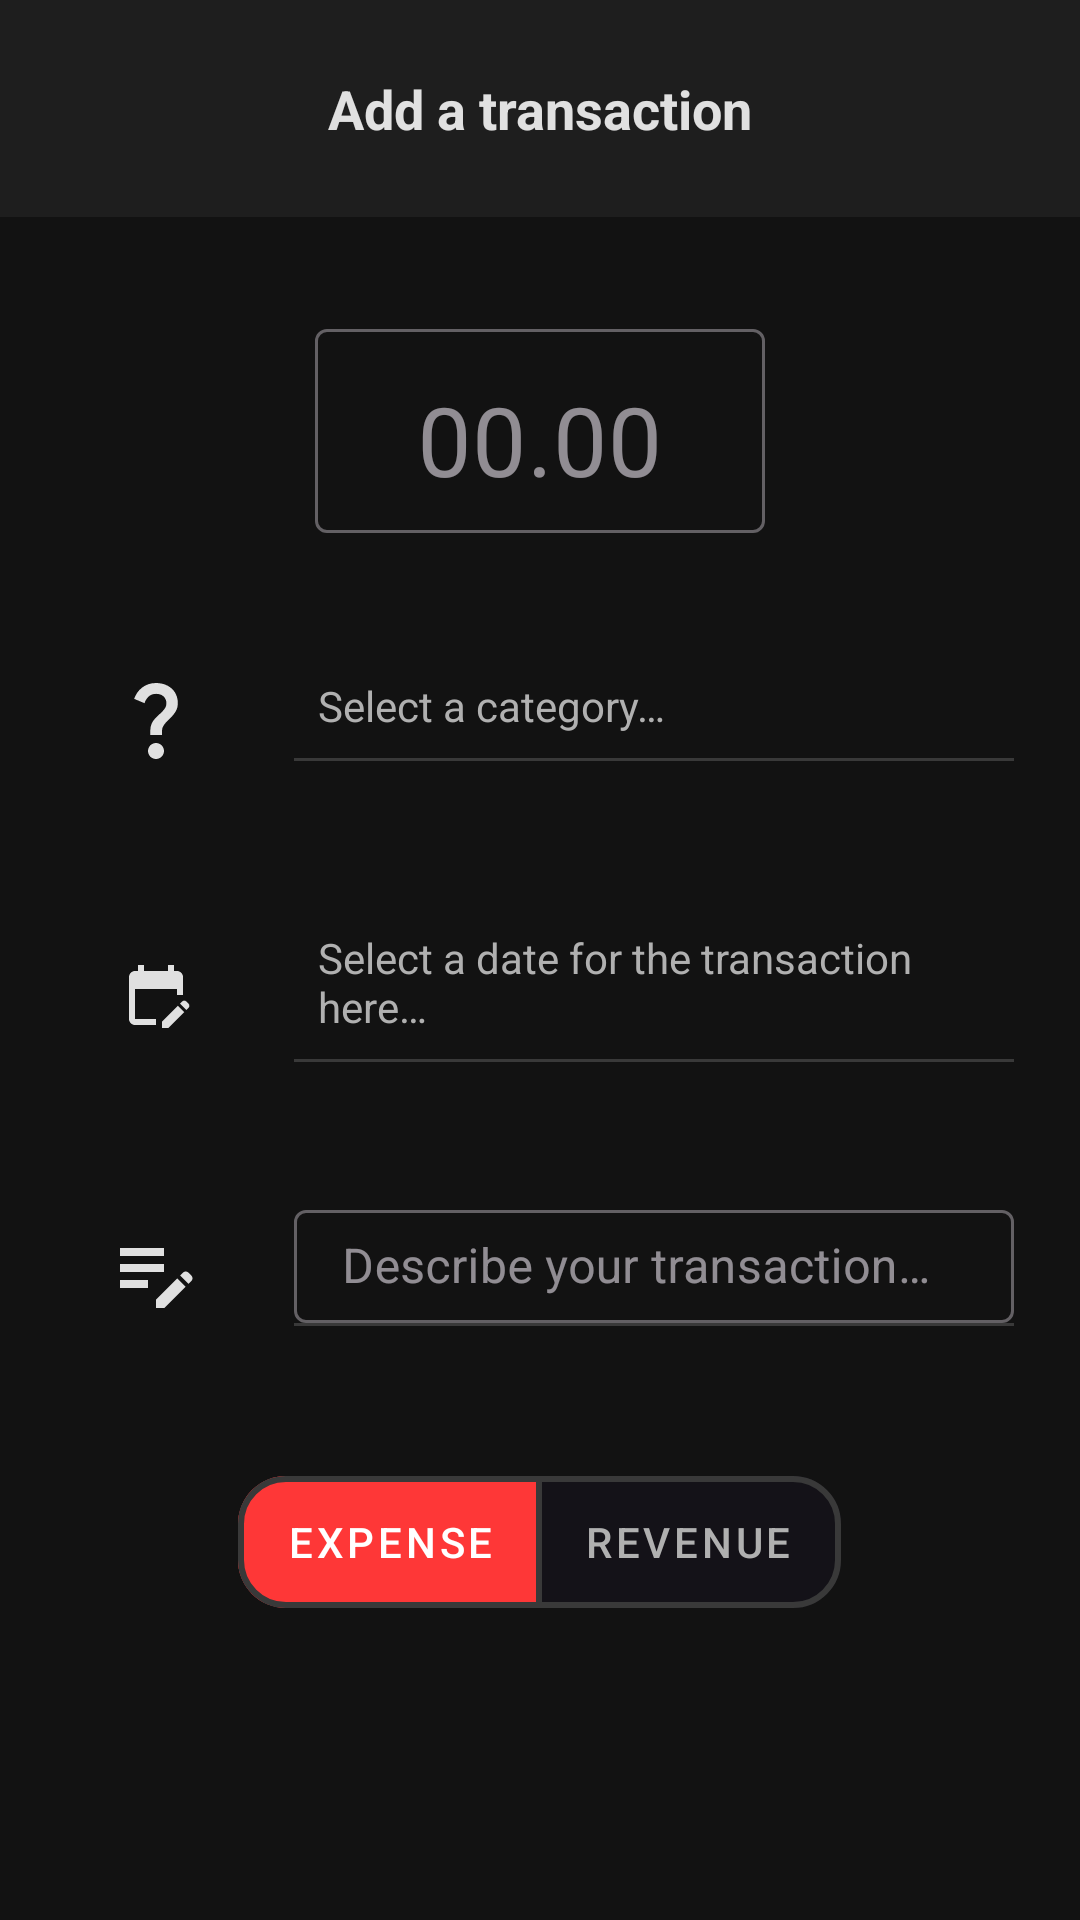

Here is an Android app screen rendered from its layout file. Give the layout XML and the strings, colors and styles it references.
<!-- AndroidManifest.xml: application theme Theme.AkiraFinancialTracker -->
<!-- res/layout/fragment_create.xml -->
<?xml version="1.0" encoding="utf-8"?>
<LinearLayout
    xmlns:android="http://schemas.android.com/apk/res/android"
    xmlns:app="http://schemas.android.com/apk/res-auto"
    android:layout_width="match_parent"
    android:layout_height="match_parent"
    android:orientation="vertical"
    android:background="@color/background">

    
    <RelativeLayout
        android:layout_width="match_parent"
        android:layout_height="wrap_content"
        android:background="@color/secondary_background"
        android:padding="@dimen/spacing_s">

        
        <TextView
            android:id="@+id/tv_title"
            android:layout_width="match_parent"
            android:layout_height="wrap_content"
            android:text="@string/create_header"
            android:textAlignment="center"
            android:textSize="@dimen/text_header"
            android:textColor="@color/primary_text"
            android:padding="@dimen/spacing_m"
            android:layout_gravity="center"
            android:layout_centerVertical="true"
            android:textStyle="bold" />

        
        <ImageButton
            android:id="@+id/iv_confirm"
            android:layout_width="@dimen/image_button_s"
            android:layout_height="@dimen/image_button_s"
            android:src="@drawable/ic_confirm"
            android:contentDescription="@string/create_confirm_button"
            android:layout_alignParentEnd="true"
            android:layout_centerVertical="true"
            android:background="?attr/selectableItemBackgroundBorderless"/>

    </RelativeLayout>

    
    <com.google.android.material.textfield.TextInputLayout
        android:id="@+id/til_amount"
        android:layout_width="150dp"
        android:layout_height="wrap_content"
        android:layout_gravity="center"
        android:hint="@string/create_amount_hint"
        style="@style/Widget.MaterialComponents.TextInputLayout.OutlinedBox"
        android:layout_marginTop="@dimen/spacing_l"
        android:layout_marginBottom="@dimen/spacing_m">

        <com.google.android.material.textfield.TextInputEditText
            android:id="@+id/et_amount"
            android:layout_width="match_parent"
            android:layout_height="match_parent"
            android:textColor="@color/secondary_text"
            android:inputType="numberDecimal"
            android:textSize="32sp"
            android:gravity="center"
            android:paddingBottom="8dp"/>

    </com.google.android.material.textfield.TextInputLayout>

    

        <LinearLayout
            android:layout_width="match_parent"
            android:layout_height="wrap_content"
            android:layout_marginTop="@dimen/spacing_m"
            android:layout_marginBottom="@dimen/spacing_m"
            android:orientation="horizontal"
            android:gravity="center">

            <com.google.android.material.imageview.ShapeableImageView
                android:id="@+id/iv_category_icon"
                android:layout_width="60dp"
                android:layout_height="60dp"
                android:background="@drawable/circle_background"
                android:src="@drawable/ic_question_mark"
                android:scaleType="center"
                android:layout_marginEnd="@dimen/spacing_m"
                android:contentDescription="@string/create_icon_selector_description" />
            <LinearLayout
                android:layout_width="@dimen/create_divider_width"
                android:layout_height="wrap_content"
                android:orientation="vertical">

                <com.google.android.material.textview.MaterialTextView
                    android:id="@+id/tv_create_category"
                    android:layout_width="match_parent"
                    android:layout_height="wrap_content"
                    android:clickable="true"
                    android:focusable="true"
                    android:gravity="center_vertical"
                    android:hint="@string/create_category_hint"
                    android:textColorHint="@color/secondary_text"
                    android:background="@android:color/transparent"
                    android:padding="@dimen/spacing_s"
                    android:textColor="@color/primary_text" />

                
                <View
                    android:layout_width="match_parent"
                    android:layout_height="1dp"
                    android:layout_gravity="bottom"
                    android:layout_marginBottom="@dimen/spacing_s"
                    android:background="@color/divider" />
            </LinearLayout>

        </LinearLayout>

    

        <LinearLayout
            android:layout_width="match_parent"
            android:layout_height="wrap_content"
            android:layout_marginTop="@dimen/spacing_m"
            android:layout_marginBottom="@dimen/spacing_m"
            android:orientation="horizontal"
            android:gravity="center">

            <com.google.android.material.imageview.ShapeableImageView
                android:id="@+id/iv_date_icon"
                android:layout_width="60dp"
                android:layout_height="60dp"
                android:background="@drawable/circle_background"
                android:src="@drawable/ic_edit_calendar"
                android:clickable="true"
                android:scaleType="center"
                android:layout_marginEnd="@dimen/spacing_m"
                android:contentDescription="@string/create_calendar_icon_description" />

            <LinearLayout
                android:layout_width="@dimen/create_divider_width"
                android:layout_height="wrap_content"
                android:orientation="vertical">

                <TextView
                    android:id="@+id/tv_create_date"
                    android:layout_width="match_parent"
                    android:layout_height="wrap_content"
                    android:clickable="true"
                    android:focusable="true"
                    android:gravity="center_vertical"
                    android:hint="@string/create_date"
                    android:textColorHint="@color/secondary_text"
                    android:padding="@dimen/spacing_s" />

                <View
                    android:layout_width="@dimen/create_divider_width"
                    android:layout_height="1dp"
                    android:layout_gravity="bottom"
                    android:layout_marginBottom="@dimen/spacing_s"
                    android:background="@color/divider" />

            </LinearLayout>

        </LinearLayout>

    
        <LinearLayout
            android:layout_width="match_parent"
            android:layout_height="wrap_content"
            android:orientation="horizontal"
            android:layout_marginTop="@dimen/spacing_m"
            android:layout_marginBottom="@dimen/spacing_m"
            android:gravity="center">

            <com.google.android.material.imageview.ShapeableImageView
                android:id="@+id/iv_description"
                android:layout_width="60dp"
                android:layout_height="60dp"
                android:background="@drawable/circle_background"
                android:src="@drawable/ic_edit_note"
                android:scaleType="center"
                android:layout_marginEnd="@dimen/spacing_m"
                android:contentDescription="@string/create_note_icon_description" />

            <LinearLayout
                android:layout_width="@dimen/create_divider_width"
                android:layout_height="wrap_content"
                android:orientation="vertical">

                <com.google.android.material.textfield.TextInputLayout
                    android:id="@+id/til_create_name"
                    android:layout_width="match_parent"
                    android:layout_height="wrap_content"
                    android:hint="@string/create_notes"
                    style="@style/Widget.MaterialComponents.TextInputLayout.OutlinedBox"
                    app:counterMaxLength="40">

                    <com.google.android.material.textfield.TextInputEditText
                        android:id="@+id/et_create_name"
                        android:layout_width="match_parent"
                        android:layout_height="wrap_content"
                        android:autofillHints="notes"
                        android:maxLines="1"
                        android:maxLength="30"
                        android:padding="@dimen/spacing_s"
                        android:textColorHint="?attr/colorOnSurfaceVariant"
                        android:textColor="?attr/colorOnSurface" />

                </com.google.android.material.textfield.TextInputLayout>

                <View
                    android:layout_width="@dimen/create_divider_width"
                    android:layout_height="1dp"
                    android:layout_marginBottom="@dimen/spacing_s"
                    android:layout_gravity="bottom"
                    android:background="@color/divider" />

            </LinearLayout>

        </LinearLayout>

    
    <com.google.android.material.button.MaterialButtonToggleGroup
        android:id="@+id/toggle_group"
        android:layout_width="wrap_content"
        android:layout_height="wrap_content"
        android:layout_gravity="center"
        android:layout_marginTop="16dp"
        app:singleSelection="true"
        app:selectionRequired="true"
        app:checkedButton="@id/btn_expense">

        
        <com.google.android.material.button.MaterialButton
            android:id="@+id/btn_expense"
            style="@style/Widget.MaterialComponents.Button.OutlinedButton"
            android:layout_width="wrap_content"
            android:layout_height="56dp"
            android:text="@string/create_expense_selector"
            app:cornerRadius="16dp"
            app:iconPadding="0dp"
            android:paddingHorizontal="16dp"
            android:paddingVertical="8dp"
            app:strokeColor="@color/divider"
            app:strokeWidth="2dp"
            android:textColor="@color/text_color_selector"
            android:backgroundTint="@color/button_expense_selector"
            android:textAppearance="@style/TextAppearance.MaterialComponents.Button"
            android:stateListAnimator="@null" />

        
        <com.google.android.material.button.MaterialButton
            android:id="@+id/btn_revenue"
            style="@style/Widget.MaterialComponents.Button.OutlinedButton"
            android:layout_width="wrap_content"
            android:layout_height="56dp"
            android:text="@string/create_revenue_selector"
            app:cornerRadius="16dp"
            app:iconPadding="0dp"
            android:paddingHorizontal="16dp"
            android:paddingVertical="8dp"
            app:strokeColor="@color/divider"
            app:strokeWidth="2dp"
            android:textColor="@color/text_color_selector"
            android:backgroundTint="@color/button_revenue_selector"
            android:textAppearance="@style/TextAppearance.MaterialComponents.Button"
            android:stateListAnimator="@null" />
    </com.google.android.material.button.MaterialButtonToggleGroup>


</LinearLayout>
<!-- resources referenced by this layout -->
<resources>
  <color name="background">#121212</color>
  <color name="divider">#393939</color>
  <color name="primary_text">#e0e0e0</color>
  <color name="secondary_background">#1e1e1e</color>
  <color name="secondary_text">#b0b0b0</color>
  <dimen name="create_divider_width">240dp</dimen>
  <dimen name="image_button_s">48dp</dimen>
  <dimen name="spacing_l">32dp</dimen>
  <dimen name="spacing_m">16dp</dimen>
  <dimen name="spacing_s">8dp</dimen>
  <dimen name="text_header">18sp</dimen>
  <!-- drawable ic_edit_calendar (drawable) -->
  <vector xmlns:android="http://schemas.android.com/apk/res/android" android:height="24dp" android:tint="#E0E0E0" android:viewportHeight="24" android:viewportWidth="24" android:width="24dp">
        
      <path android:fillColor="@android:color/white" android:pathData="M12,22H5c-1.11,0 -2,-0.9 -2,-2L3.01,6c0,-1.1 0.88,-2 1.99,-2h1V2h2v2h8V2h2v2h1c1.1,0 2,0.9 2,2v6h-2v-2H5v10h7V22zM22.13,16.99l0.71,-0.71c0.39,-0.39 0.39,-1.02 0,-1.41l-0.71,-0.71c-0.39,-0.39 -1.02,-0.39 -1.41,0l-0.71,0.71L22.13,16.99zM21.42,17.7l-5.3,5.3H14v-2.12l5.3,-5.3L21.42,17.7z"/>
      
  </vector>
  <!-- drawable ic_edit_note (drawable) -->
  <vector xmlns:android="http://schemas.android.com/apk/res/android" android:height="32dp" android:tint="#E0E0E0" android:viewportHeight="24" android:viewportWidth="24" android:width="32dp">
        
      <path android:fillColor="@android:color/white" android:pathData="M3,10h11v2H3V10zM3,8h11V6H3V8zM3,16h7v-2H3V16zM18.01,12.87l0.71,-0.71c0.39,-0.39 1.02,-0.39 1.41,0l0.71,0.71c0.39,0.39 0.39,1.02 0,1.41l-0.71,0.71L18.01,12.87zM17.3,13.58l-5.3,5.3V21h2.12l5.3,-5.3L17.3,13.58z"/>
      
  </vector>
  <!-- drawable ic_question_mark (drawable) -->
  <vector xmlns:android="http://schemas.android.com/apk/res/android" android:height="32dp" android:tint="#E0E0E0" android:viewportHeight="24" android:viewportWidth="24" android:width="32dp">
        
      <path android:fillColor="@android:color/white" android:pathData="M11.07,12.85c0.77,-1.39 2.25,-2.21 3.11,-3.44c0.91,-1.29 0.4,-3.7 -2.18,-3.7c-1.69,0 -2.52,1.28 -2.87,2.34L6.54,6.96C7.25,4.83 9.18,3 11.99,3c2.35,0 3.96,1.07 4.78,2.41c0.7,1.15 1.11,3.3 0.03,4.9c-1.2,1.77 -2.35,2.31 -2.97,3.45c-0.25,0.46 -0.35,0.76 -0.35,2.24h-2.89C10.58,15.22 10.46,13.95 11.07,12.85zM14,20c0,1.1 -0.9,2 -2,2s-2,-0.9 -2,-2c0,-1.1 0.9,-2 2,-2S14,18.9 14,20z"/>
      
  </vector>
  <string name="create_amount_hint">00.00</string>
  <string name="create_calendar_icon_description">Select a date for your expense</string>
  <string name="create_category_hint">Select a category…</string>
  <string name="create_confirm_button">Create your transaction</string>
  <string name="create_date">Select a date for the transaction here…</string>
  <string name="create_expense_selector">Expense</string>
  <string name="create_header">Add a transaction</string>
  <string name="create_icon_selector_description">Select the icon for your category</string>
  <string name="create_note_icon_description">Write notes to describe your transaction</string>
  <string name="create_notes">Describe your transaction here…</string>
  <string name="create_revenue_selector">Revenue</string>
  <style name="Theme.AkiraFinancialTracker" parent="Base.Theme.AkiraFinancialTracker" />
  <color name="accent_blue">#1e88e5</color>
  <color name="tertiary_background">#333333</color>
  <color name="disabled_element">#1c1c1c</color>
</resources>
